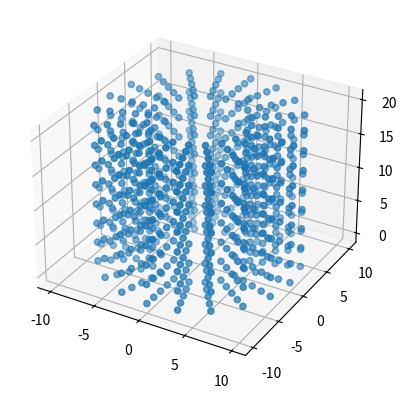

This figure's Python source:
import numpy as np
from mpl_toolkits.mplot3d import Axes3D
import matplotlib.pyplot as plt

def z(i,j,k):
	return (20./7.) * k

def x(i,j,k):
	distFromCenter = 5 + (5./4.)*i
	angle = alpha*j
	return distFromCenter*np.cos(angle)

def y(i,j,k):
	distFromCenter = 5 + (5./4.)*i
	angle = alpha * j
	return distFromCenter * np.sin(angle)


alpha = (2*np.pi)/20
if __name__ == "__main__":
	
	angulars = [i for i in range(20)]
	radials = [i for i in range(5)]
	zs = [i for i in range(8)]

	plotXs = []
	plotYs = []
	plotZs = []
	for i in radials:
		for j in angulars:
			for k in zs:
				#print(x(i,j,k),y(i,j,k),z(i,j,k))
				plotXs.append(x(i,j,k))
				plotYs.append(y(i,j,k))
				plotZs.append(z(i,j,k))

	
	fig = plt.figure()
	ax = fig.add_subplot(111, projection='3d')
	ax.scatter(plotXs, plotYs, plotZs)
	plt.show()



